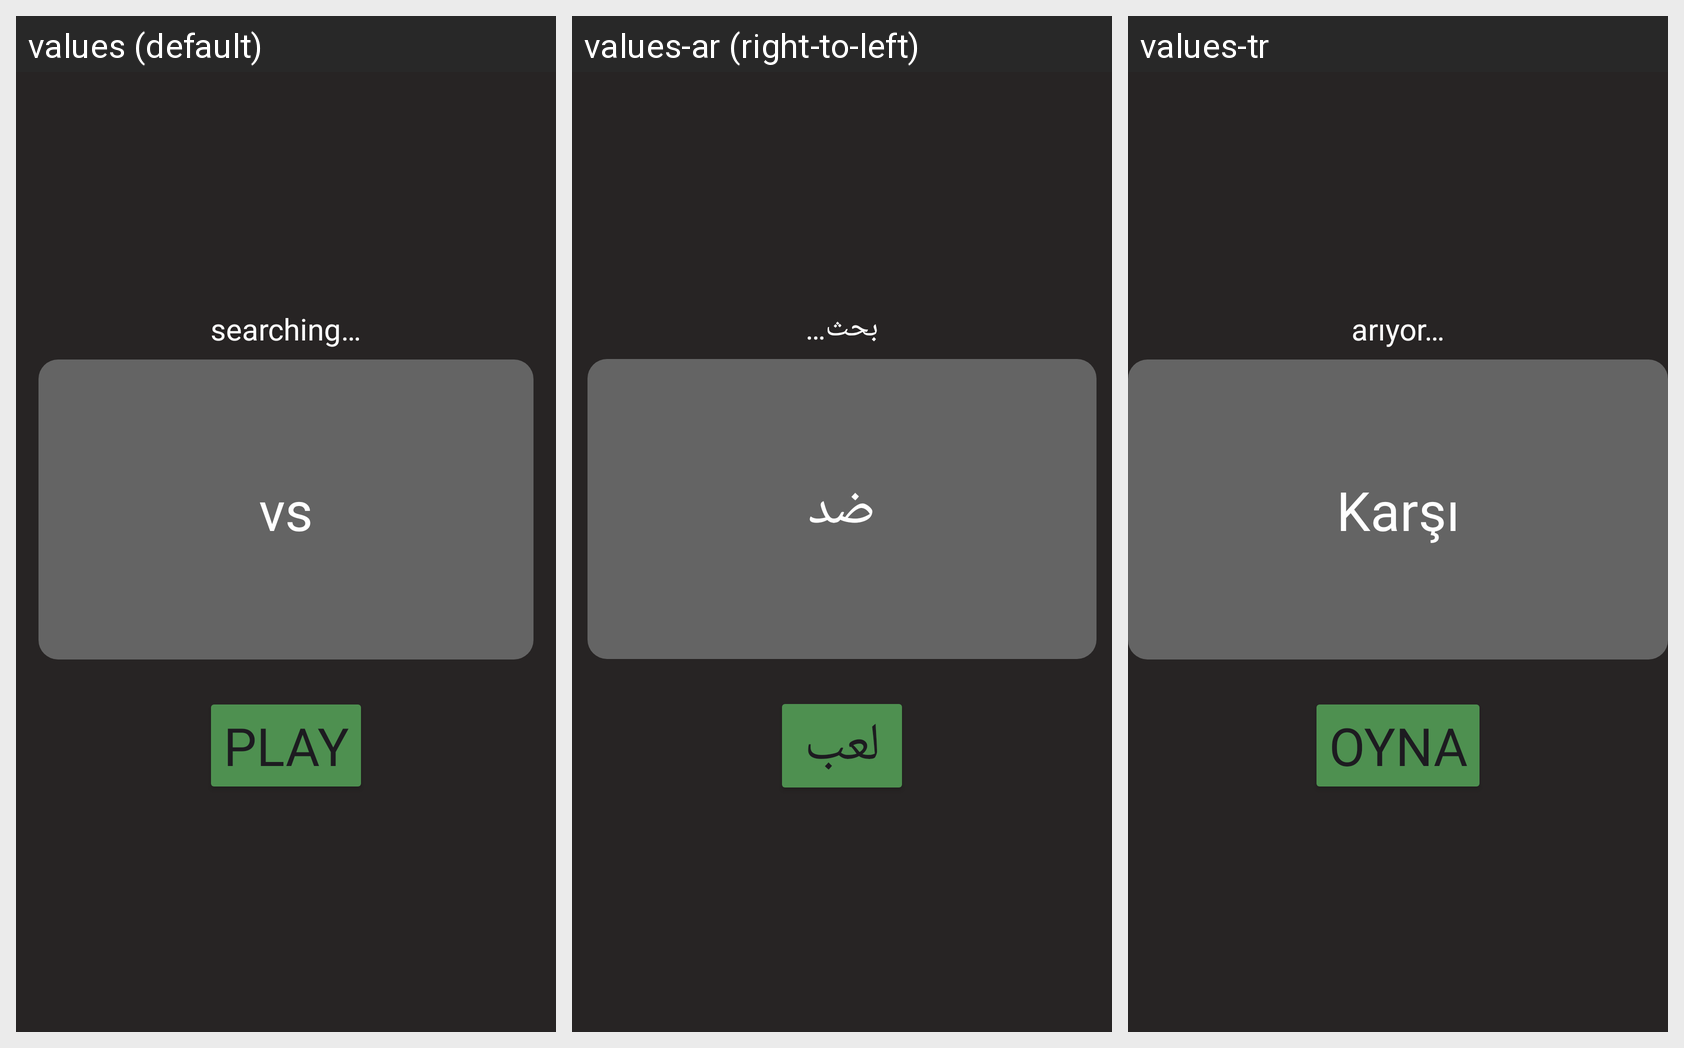

Here is an Android app screen in its default locale and in the app's own translations. Write out the translated-string differences for the strings that appear on this screen.
Android screen res/layout/activity_search_player.xml rendered under 3 locales, left to right: values (default), values-ar (right-to-left), values-tr. Device: Nexus 5 (rendered at 1080×1920; each locale shown at half size, 540×960, under a caption strip naming it); theme Theme.FanCup.
Strings drawn on this screen, with the default value and each locale's value (text and hints the layout hard-codes, and strings that could not be matched under every locale, appear in the picture but are not listed):

searching
  values: searching…
  values-ar: بحث…
  values-tr: arıyor…

vs
  values: vs
  values-ar: ضد
  values-tr: Karşı

play
  values: Play
  values-ar: لعب
  values-tr: Oyna
